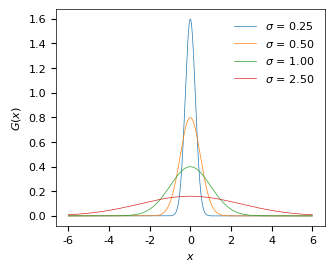

Source code (Python):
#NumPy_Example2.py


#COMMENT: Imports.

import math;

import numpy as np;
import matplotlib as mpl;
import matplotlib.pyplot as plt;


#COMMENT: Define a Gaussian() function using NumPy operations.

def Gaussian(x, a, mu, sigma):
    return (a / (sigma * math.sqrt(2 * math.pi))) * np.exp(-1 * ((x - mu) ** 2 / (2 * sigma ** 2)));


#COMMENT: Set defaults for the font, font size and line width.

mpl.rc('font', **{ 'family' : 'serif', 'size' : 8, 'serif' : 'Times New Roman' });
mpl.rc('lines', **{ 'linewidth' : 0.5 });

#COMMENT: Create a new figure 8.6 x 7.0 cm in size.

plt.figure(figsize = (8.6 / 2.54, 7.0 / 2.54));

#COMMENT: Generate a set of x values to draw the Gaussian curves with using np.linspace().

x = np.linspace(-6.0, 6.0, 1000);

#COMMENT: Use a for loop to plot  curves for four different sigma values and a = 1, mu = 0.

for sigma in [0.25, 0.5, 1.0, 2.5]:
    #COMMENT: Use the label = ... keyword to have Matplotlib prepare a set of legend entries.

    plt.plot(x, Gaussian(x, 1, 0, sigma), label = "$\sigma$ = {0:.2f}".format(sigma));

#COMMENT: Add a legend in the upper-right corner of the plot.

plt.legend(loc = 'upper right', frameon = False);

#COMMENT: Add x and y labels.

plt.xlabel("$x$");
plt.ylabel("$G(x)$");

#COMMENT: Set the axis border width.

for spine in plt.gca().spines.values():
    spine.set_linewidth(0.5);

#COMMENT: "Magic" function.

plt.tight_layout();

#COMMENT: Export the figure to a PNG file.

plt.savefig("Gaussians.png", format = 'png', dpi = 300);
plt.close();
